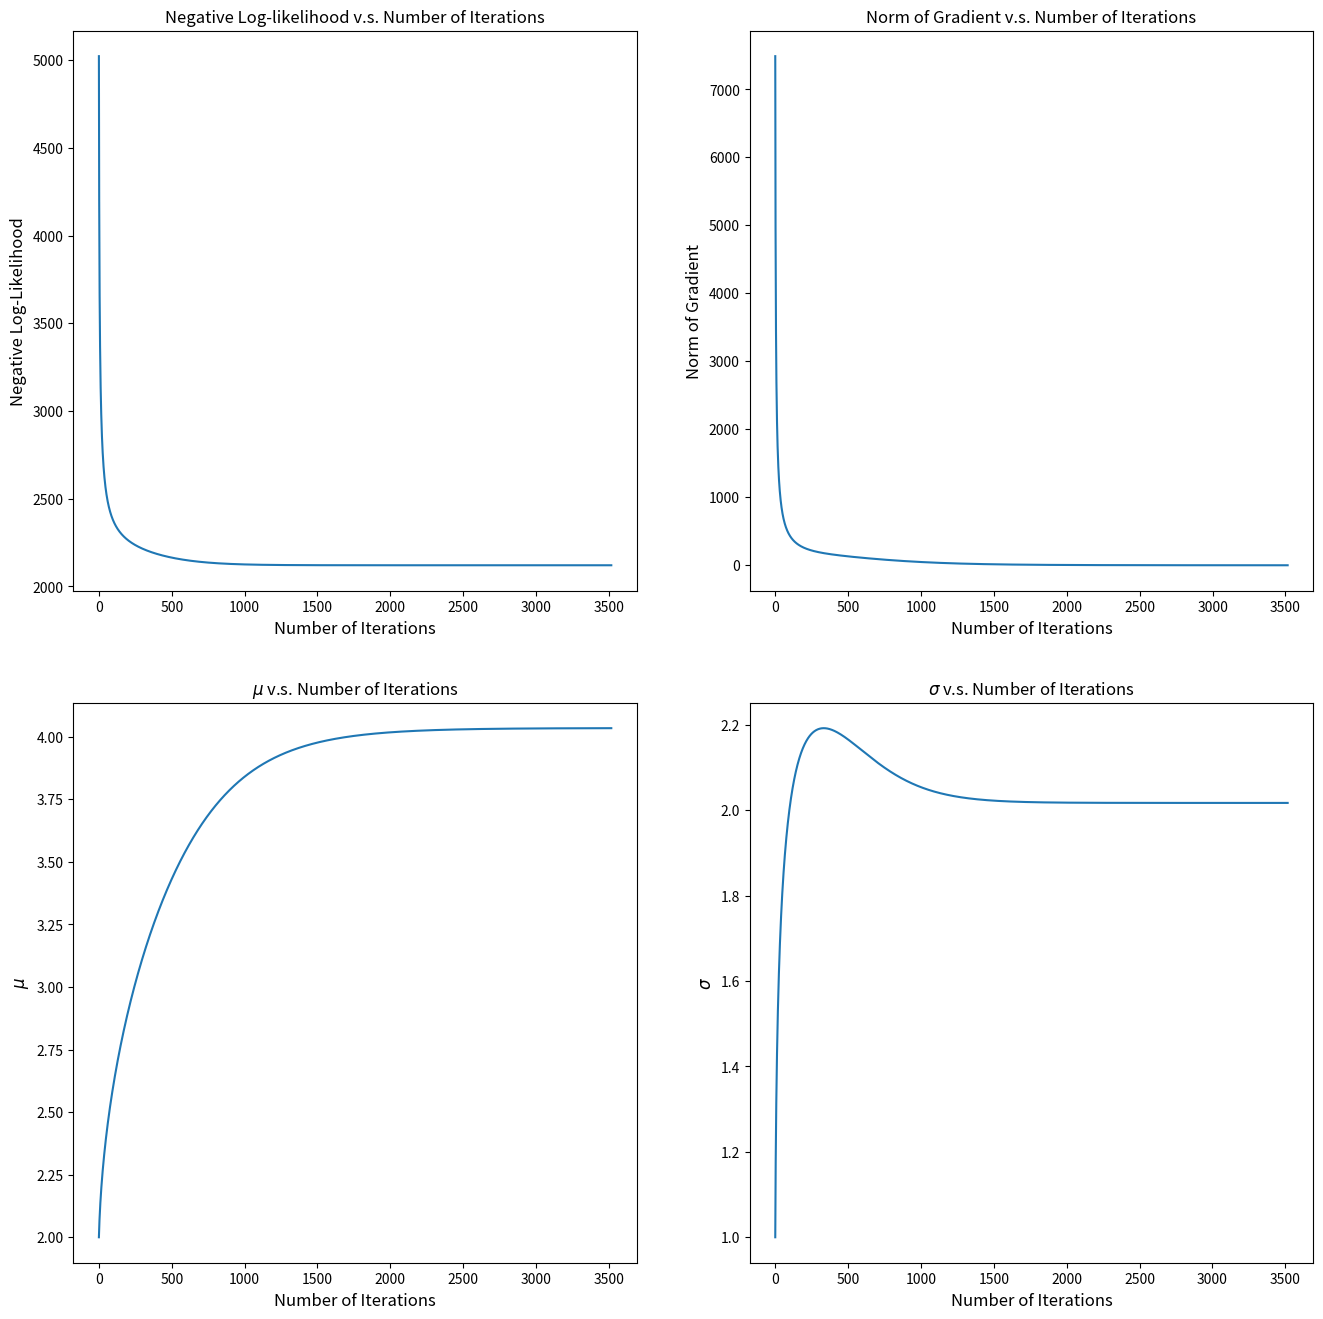
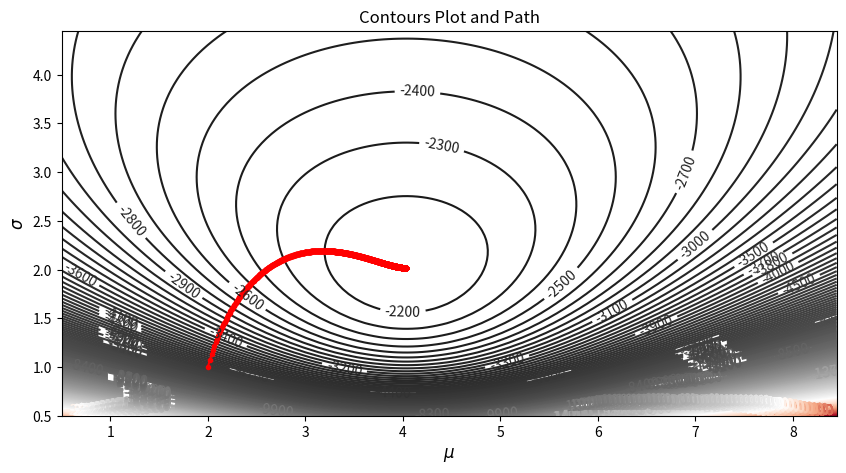
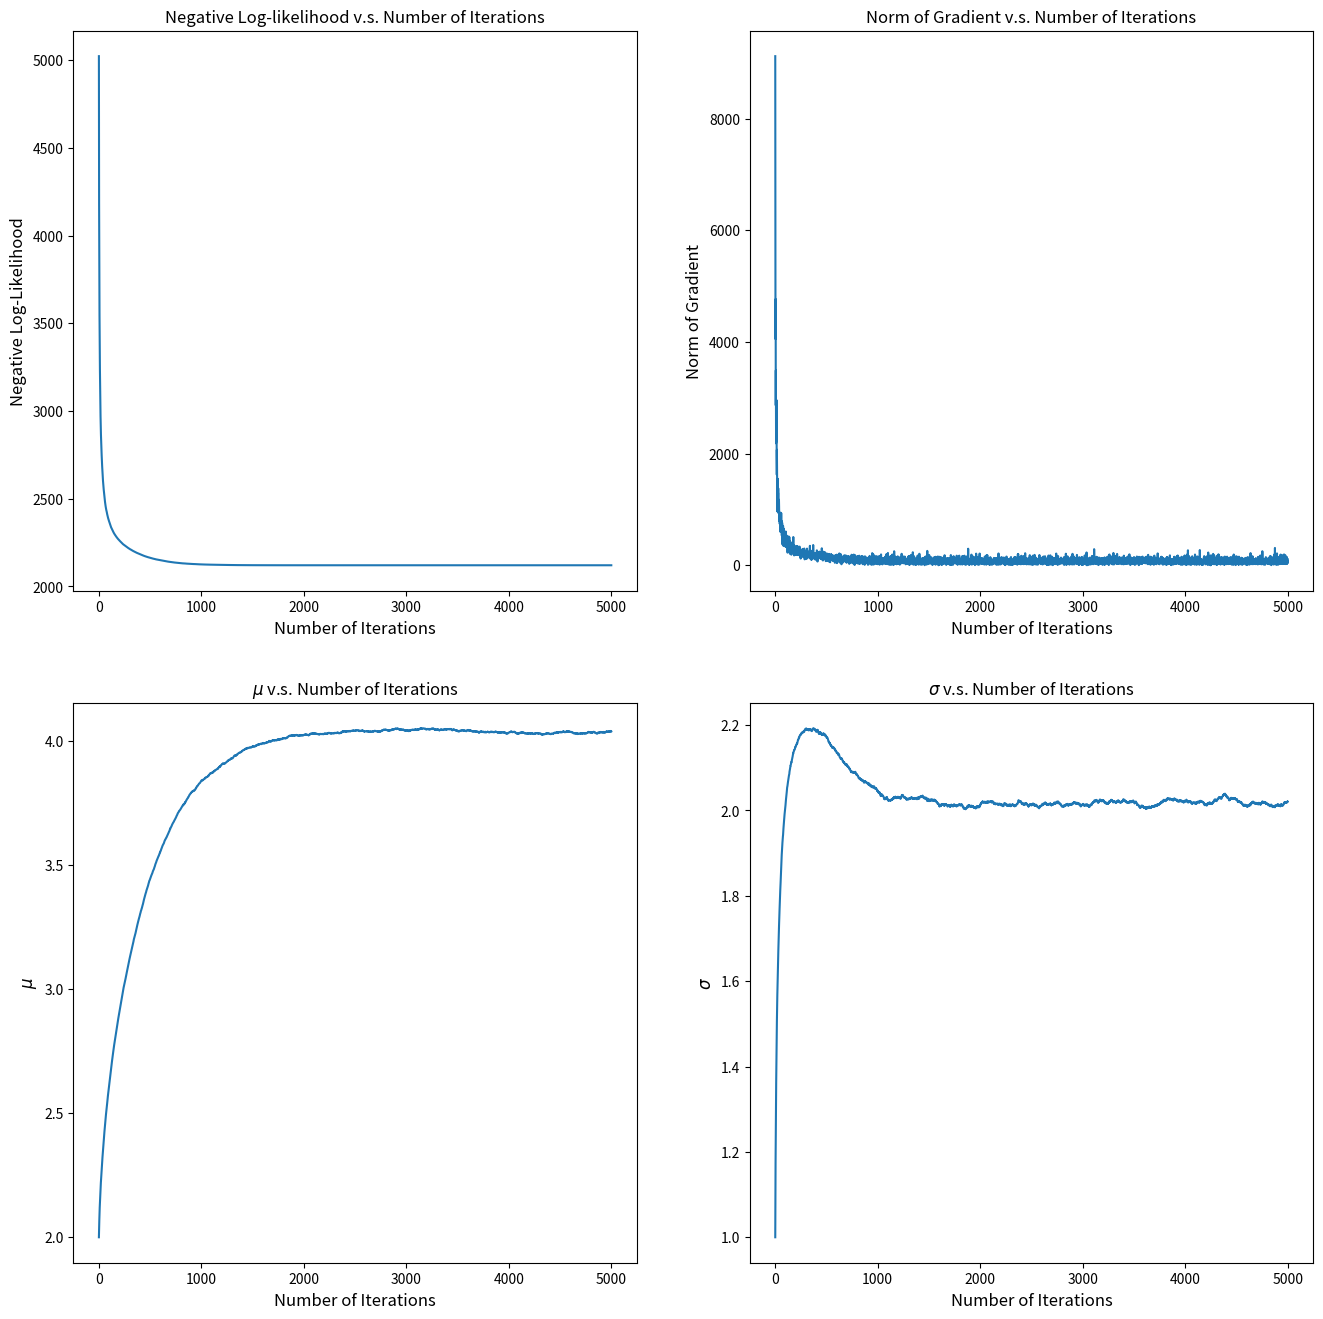
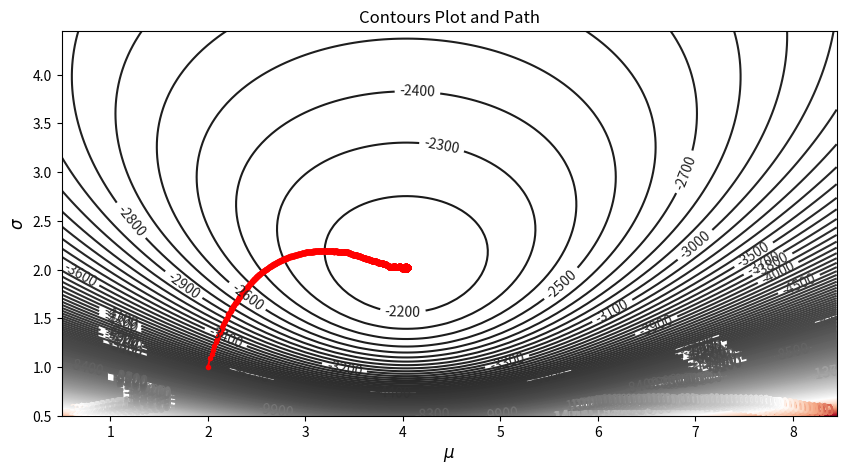

These charts were generated, in order, by the following Python code:
#!/usr/bin/env python
# coding: utf-8

#

# **Question 1**: let $X$ be normally distributed. The parameters are mean $\mu$ and standard deviation $\sigma$, respectively. The likelihood function of $x$ is
# \begin{align}
# p(X = x;\mu, \sigma) = \frac{1}{\sqrt{2\pi}\sigma}e^{-\frac{(x-\mu)^2}{2\sigma^2}}
# \end{align}
# 
# There are $n$ independent identically distributed (i.i.d.) observation samples, which are $x_1, x_2, \cdots, x_n$. The likelihood function of them is
# 
# \begin{align}
# p(x_1, x_2,\cdots, x_n;\mu, \sigma) = \prod_{i=1}^np(X=x_i;\mu, \sigma) = \frac{1}{(2\pi)^{n/2}\sigma^n}e^{-\frac{\sum_{i=1}^n(x_i-\mu)^2}{2\sigma^2}}
# \end{align}
# 
# From the likelihood function and these observations, we are able to estimate parameter $\mu$ and $\sigma$. To make the estimate easy, we often use negative likelihood function, which is
# \begin{align}
# \label{eq1}
# L(\mu, \sigma) =-\text{ln}(p(x_1, x_2,\cdots, x_n;\mu, \sigma))= \frac{n}{2}\text{ln}(2\pi)+n\text{ln}(\sigma)+\frac{\sum_{i=1}^n(x_i-\mu)^2}{2\sigma^2}
# \end{align}
# 
# - Solve the following optimization problem
# \begin{align}
# \min_{\mu, \sigma} L(\mu, \sigma)
# \end{align}
# - We could also estimate parameters using gradient descent. Give the expressions of gradient of the negative log-likelihood with respect (w.r.t.) to $\mu$ and $\sigma$, respectively. Write a python method called "gradient" that gives the gradient vectors.
# - Gradient descent is an iterative algorithm. $\mu$ and $\sigma$ are updated as follows
# \begin{align}
# \mu_{i+1} &= \mu_i - \lambda \left.\frac{\partial L(\mu, \sigma)}{\partial \mu}\right|_{\mu=\mu_i, \sigma=\sigma_i}\\
# \sigma_{i+1} &= \sigma_i - \lambda \left.\frac{\partial L(\mu, \sigma)}{\partial \sigma}\right|_{\mu=\mu_i, \sigma=\sigma_i}
# \end{align}
# where $\lambda$ is the step length. Write a python method called "" to implement one step gradient descent update.
# - Write a python method called "gradient descent" to implement gradient descent to estimate the parameters.
# - Plot the norm of the gradient w.r.t $\mu$. The x axis is the number of steps and y axis represents the norm of the gradient w.r.t. $\mu$.
# - Plot the norm of the gradient w.r.t $\sigma$. The x axis is the number of steps and y axis represents the norm of the gradient w.r.t. $\sigma$.
# - Compare the parameter values estimated with the gradient descent algorithm with the values computed using closed form solution. Are your estimated parameters close to the closed form solutions? If not, something is likely wrong with your gradient descent algorithm.
# - Display the contour plot of the negative log-likelihood function along with the gradient descent trajectory. Examine the countour plot with descent path. Does the trajectory of the descent path always follow the maxium gradient direction? In other words, is the trajectory of the descent path always perpendicular to the countour lines of the log likelihood function?
# - Gradient descent uses all samples to calculate the gradient. Stochastic gradient descent (SDG) algorithm does not precisely compute gradient vector, but approximates the gradient vectors using partial samples. Like gradient descent algorithm, SDG is also an iterative method. In each iteration, $k$ samples are randomly selected to calculate gradient vector and parameters are updated via this gradient vector. Write a python method named "SDG" to implement SDG algorithm to estimate the parameters.
# - Plot the norm of the gradient w.r.t $\mu$. The x axis is the number of steps and y axis represents the norm of the gradient w.r.t. $\mu$.
# - Plot the norm of the gradient w.r.t $\sigma$. The x axis is the number of steps and y axis represents the norm of the gradient w.r.t. $\sigma$.
# - Compare the parameter values estimated with the gradient descent algorithm with the values computed using closed form solution. Are your estimated parameters close to the closed form solutions? If not, something is likely wrong with your gradient descent algorithm.
# - Display the contour plot of the negative log-likelihood function along with the gradient descent trajectory. Examine the countour plot with descent path. Does the trajectory of the descent path always follow the maxium gradient direction? In other words, is the trajectory of the descent path always perpendicular to the countour lines of the log likelihood function?

# In[53]:


import numpy as np
import matplotlib.pyplot as plt
from scipy.stats import norm, binom
import math


# Generating 1,000 normally distributed random variable with mean 4 and standard deviation 2. 

# In[54]:


np.random.seed(3)
x = np.random.normal(4, 2, 1000)


# negative_log_likelihood method compute the negative log-likelihood function value with given samples and parameters. 

# In[55]:


def negative_log_likelihood(x, mu, sigma):
    # input: x is a vector containing random numbers
    #        mu is the mean. mu is a scalar
    #        sigma is the standard deviation. sigma is a scalar
    # output: a scalar representing the negative log-likelihood function value defined as L(mu, sigma) above.
    # write your code below
    n,x=len(x),(x-mu)**2
    return n*math.log(2*math.pi)/2 +n*math.log(sigma) +np.sum(x)/(2*sigma**2)


# compute_gradient method gives a gradient vector containing the gradient of the negative log-likelihood function w.r.t. $\mu$ and $\sigma$, respectively.

# In[56]:


def compute_gradient(x, mu, sigma):
    # input: x is a vector containing random numbers
    #        mu is the mean. mu is a scalar
    #        sigma is the standard deviation. sigma is a scalar
    # output: a numpy array containing two elements, which are gradients w.r.t. mu and sigma, respectively.
    # write your code below
    return np.array([np.sum((x-mu)*(-2))/(2*sigma**2),len(x)/sigma - np.sum((x-mu)**2)/(sigma**3)])      


# gradient_descent is a method implementing gradient descent algorithm.

# In[57]:


def gradient_descent(x, mu, sigma, lambd):
    numIter = 1 # number of iterations
    M = [mu] # M stores updated value of mu
    S = [sigma] # S stores updated value of s2
    F = [negative_log_likelihood(x, mu, sigma)]
    gradNorm = []
    n = x.shape[0]
    while True:
        gradient = compute_gradient(x, mu, sigma) # compute gradient
        norming = np.linalg.norm(gradient) # compute norm of gradient
        if norming < 0.1 or numIter > 5000: # stop the while-loop is the norm␣→is under 0.1 or number of iterations is over 5000
            break
        else:
            gradNorm.append(norming)
            # to do: update mu and sigma
            # write your code below
            mu,sigma=mu-lambd*gradient[0],sigma-lambd*gradient[1]
            
            M.append(mu)
            S.append(sigma)
            F.append(negative_log_likelihood(x, mu, sigma))
            numIter += 1
    return numIter, gradNorm, M, S, F


# In[58]:


mu = 2
sigma = 1
lambd = 1.0e-5
numIter, gradNorm, M, S, F = gradient_descent(x, mu, sigma, lambd)


# The following python code plot the $\mu$, $\sigma$ and norm of the gradient vector along with number of iterations.

# In[59]:


def gradient_plot(numIter, gradNorm, M, S, F):
    fig = plt.figure(figsize=(16, 16))
    ax = fig.add_subplot(221)    
    ax.plot(range(numIter), F)
    ax.set_title('Negative Log-likelihood v.s. Number of Iterations')
    ax.set_xlabel('Number of Iterations', fontsize = 12)
    ax.set_ylabel('Negative Log-Likelihood', fontsize = 12)
    ax = fig.add_subplot(222)    
    ax.plot(range(numIter-1), gradNorm)
    ax.set_title('Norm of Gradient v.s. Number of Iterations')
    ax.set_xlabel('Number of Iterations', fontsize = 12)
    ax.set_ylabel('Norm of Gradient', fontsize = 12)
    ax = fig.add_subplot(223) 
    ax.plot(range(numIter), M)
    ax.set_title('$\mu$ v.s. Number of Iterations')
    ax.set_xlabel('Number of Iterations', fontsize = 12)
    ax.set_ylabel('$\mu$', fontsize = 12)
    ax = fig.add_subplot(224) 
    ax.plot(range(numIter), S)
    ax.set_title('$\sigma$ v.s. Number of Iterations')
    ax.set_xlabel('Number of Iterations', fontsize = 12)
    ax.set_ylabel('$\sigma$', fontsize = 12)
    plt.show()


# In[60]:


gradient_plot(numIter, gradNorm, M, S, F)


# - Compare the parameter values estimated with the gradient descent algorithm with the values computed using closed form solution. Are your estimated parameters close to the closed form solutions? If not, something is likely wrong with your gradient descent algorithm.

# In[61]:


def contour_gradient(x, M, S)->None:
    mu = np.arange(0.5, 8.5, step = 0.05)
    sigma = np.arange(0.5, 4.5, step = 0.05)
    # Mu and Sigma are grids for location and scale
    Mu, Sigma = np.meshgrid(mu, sigma)
    # Compute Z, which is the log-likelihood value
    Z = np.zeros(Mu.shape)
    pdf = lambda x, y, z: norm.logpdf(x, loc = y, scale = z)
    for i, m in enumerate(mu):
        for j,s in enumerate(sigma):
            Z[j, i] = pdf(x, m, s).sum()
    fig, ax = plt.subplots(figsize=(10, 5))
    cp = ax.contour(Mu, Sigma, Z, levels = 500, cmap = 'RdGy')
    ax.clabel(cp)
    ax.set_title('Contours Plot and Path')
    ax.set_xlabel('$\mu$', fontsize = 12)
    ax.set_ylabel('$\sigma$', fontsize = 12)
    ax.plot(M, S,'r.-')
    plt.show()


# In[62]:


contour_gradient(x, M, S)


# - Examine the countour plot with descent path. Does the trajectory of the descent path always follow the maxium gradient direction? In other words, is the trajectory of the descent path always perpendicular to the countour lines of the log likelihood function?

# In[63]:


def SDG(x, mu, sigma, lambd, k):
    numIter = 1 # number of iterations
    M = [mu] # M stores updated value of mu
    S = [sigma] # S stores updated value of s2
    F = [negative_log_likelihood(x, mu, sigma)]
    gradNorm = []
    n = x.shape[0]
    while True:
        # randomly select k samples from all samples store in x. 
        #The selected samples form a vector called samples. 
        samples = np.random.choice(x,k)
        
        gradient = compute_gradient(samples, mu, sigma) # compute gradient
        gradient = gradient/k*n
        norming = np.linalg.norm(gradient) # compute norm of gradient
        if norming < 0.1 or numIter > 5000: # stop the while-loop is the norm is under 0.1 or number of iterations is over 5000
            break
        else:
            gradNorm.append(norming)
            # update mu and sigma. Write your code below
            mu,sigma=mu-lambd*gradient[0],sigma-lambd*gradient[1]
            
            M.append(mu)
            S.append(sigma)
            F.append(negative_log_likelihood(x, mu, sigma))
            numIter += 1
    return numIter, gradNorm, M, S, F


# In[64]:


mu = 2
sigma = 1
lambd = 1.0e-5
k = 100
numIter, gradNorm, M, S, F = SDG(x, mu, sigma, lambd, k)


# In[65]:


gradient_plot(numIter, gradNorm, M, S, F)


# - Compare the parameter values estimated with the gradient descent algorithm with the values computed using closed form solution. Are your estimated parameters close to the closed form solutions? If not, something is likely wrong with your gradient descent algorithm.

# In[66]:


contour_gradient(x, M, S)


# - Examine the countour plot with descent path. Does the trajectory of the descent path always follow the maxium gradient direction? In other words, is the trajectory of the descent path always perpendicular to the countour lines of the log likelihood function?

# Yes, the trajectory of the descent path always perpendicular to the countour lines of the log likelihood function.
